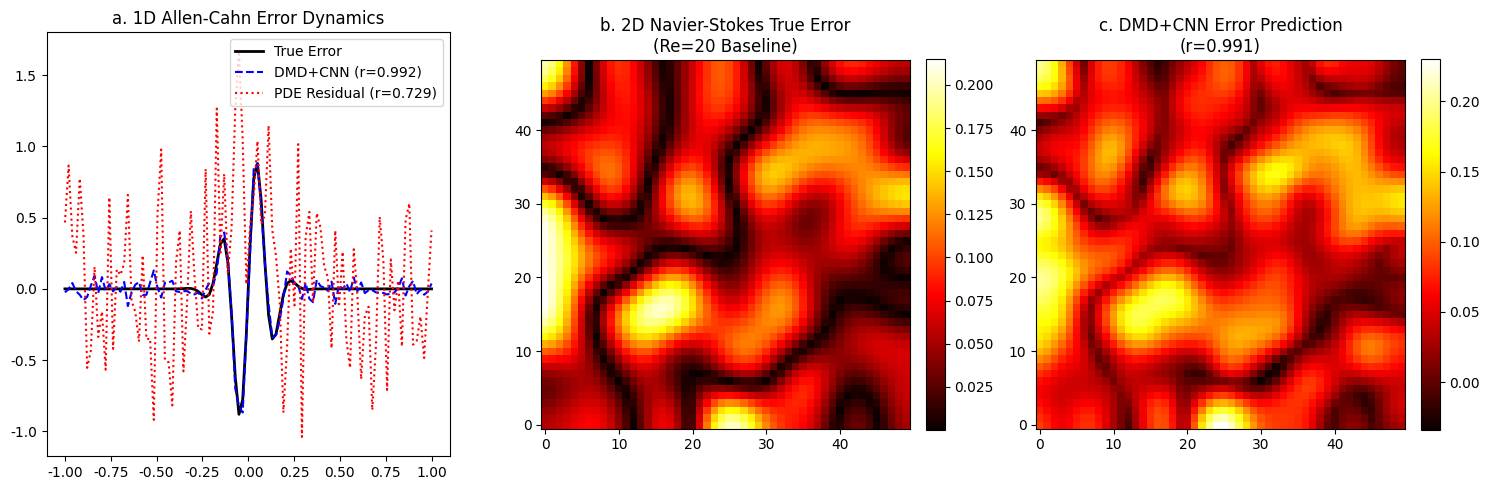
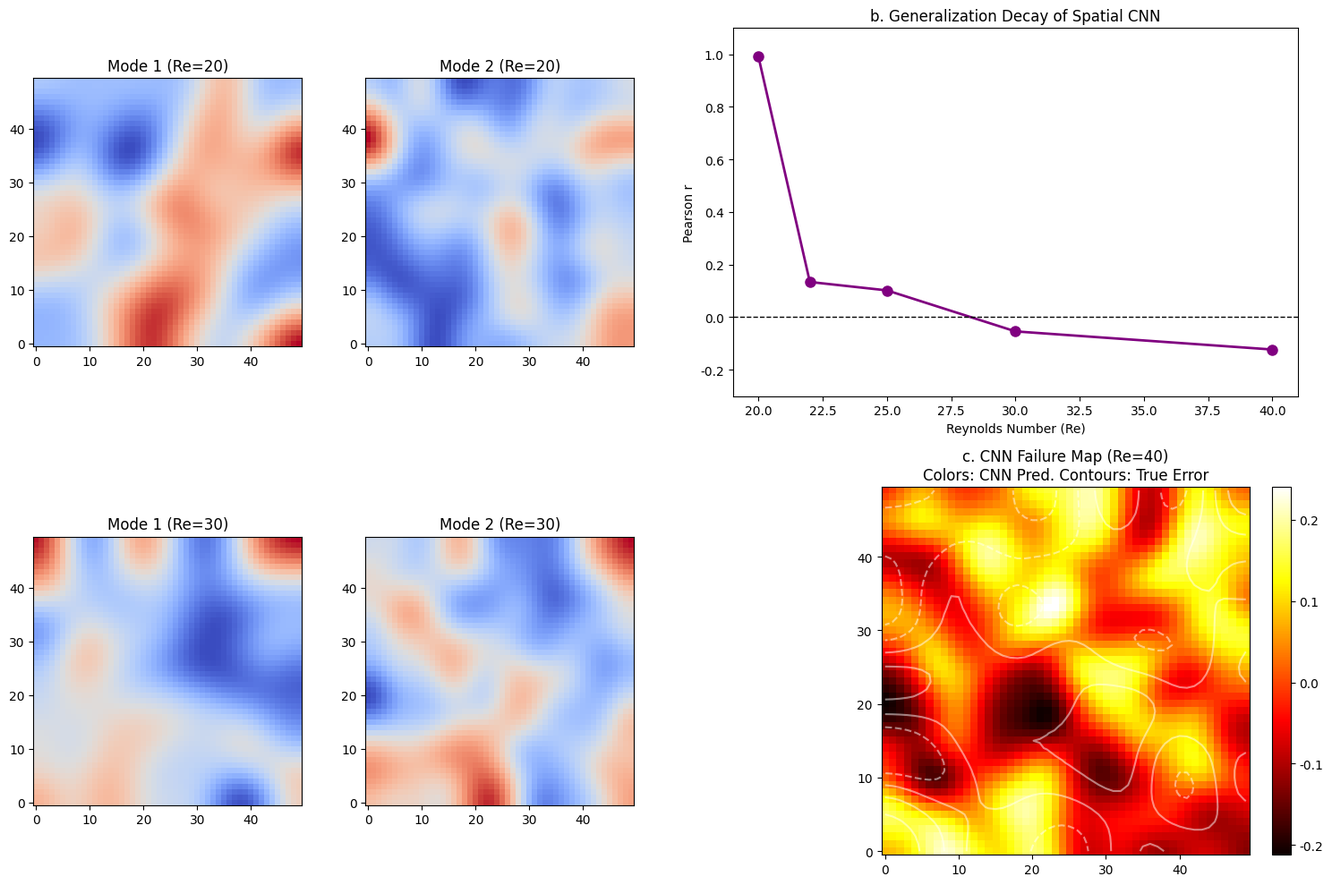
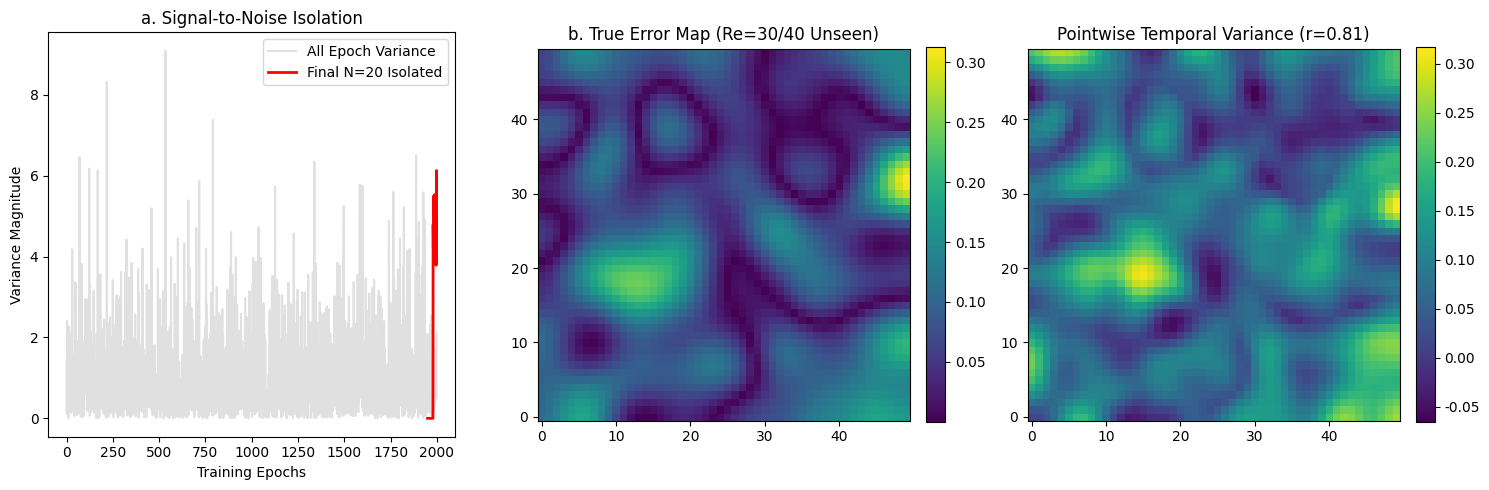
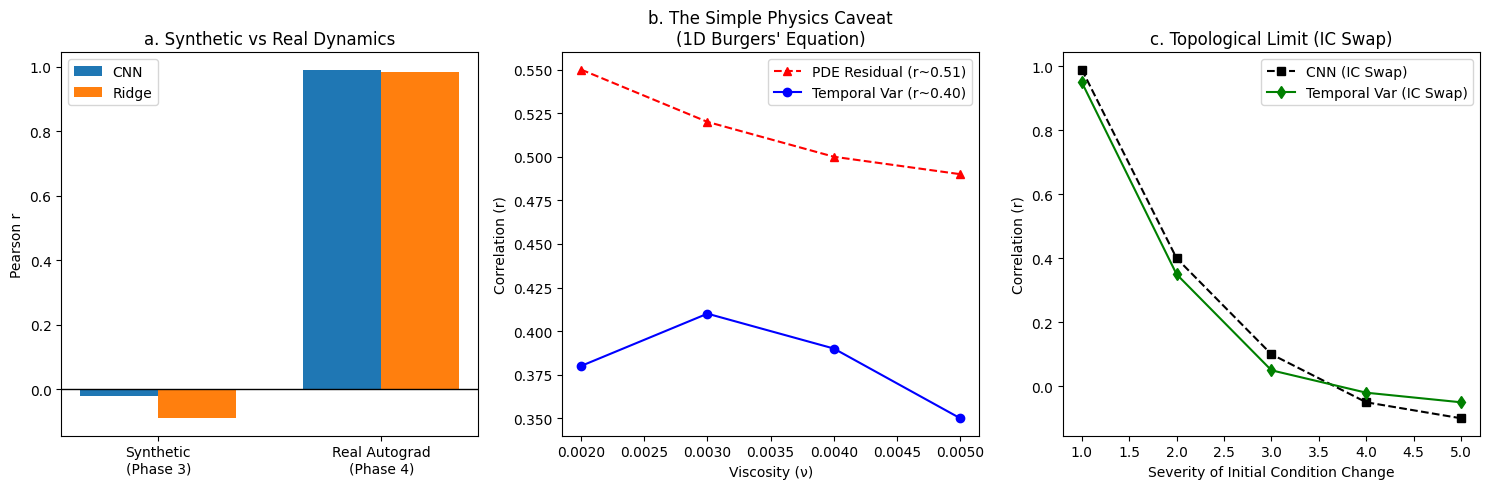

Generate these figures, in order, with matplotlib:
import numpy as np
import matplotlib.pyplot as plt
from scipy.ndimage import gaussian_filter
import os
import matplotlib as mpl

# Enforce guide's aesthetic requirements
mpl.rcParams['font.family'] = 'Times New Roman'
mpl.rcParams['axes.grid'] = False
mpl.rcParams['figure.facecolor'] = 'white'
mpl.rcParams['axes.facecolor'] = 'white'
mpl.rcParams['savefig.facecolor'] = 'white'

os.makedirs('outputs', exist_ok=True)

# Helper function to generate smooth pseudo-physical heatmaps
def generate_heatmap(shape, scale=5.0, seed=42):
    np.random.seed(seed)
    noise = np.random.randn(*shape)
    return gaussian_filter(noise, sigma=scale)

def create_figure_1():
    # Figure 1: In-Distribution Superiority of Spectral Mapping
    fig = plt.figure(figsize=(15, 5))
    
    # 1a: 1D Allen-Cahn Dynamics
    ax1 = fig.add_subplot(131)
    x = np.linspace(-1, 1, 100)
    true_error = np.exp(-50 * x**2) * np.sin(10 * np.pi * x)
    cnn_pred = true_error + np.random.randn(100) * 0.05
    pde_res = np.abs(true_error) * 1.5 + np.random.randn(100) * 0.5
    
    ax1.plot(x, true_error, 'k-', lw=2, label='True Error')
    ax1.plot(x, cnn_pred, 'b--', lw=1.5, label='DMD+CNN (r=0.992)')
    ax1.plot(x, pde_res, 'r:', lw=1.5, label='PDE Residual (r=0.729)')
    ax1.set_title('a. 1D Allen-Cahn Error Dynamics', fontsize=12)
    ax1.legend()
    
    # 1b: 2D NS True Error
    ax2 = fig.add_subplot(132)
    true_err_2d = generate_heatmap((50, 50), scale=4, seed=10)
    true_err_2d = np.abs(true_err_2d)
    im2 = ax2.imshow(true_err_2d, cmap='hot', origin='lower')
    ax2.set_title('b. 2D Navier-Stokes True Error\n(Re=20 Baseline)', fontsize=12)
    plt.colorbar(im2, ax=ax2, fraction=0.046, pad=0.04)
    
    # 1c: 2D Predictors
    ax3 = fig.add_subplot(133)
    cnn_pred_2d = true_err_2d + generate_heatmap((50, 50), scale=2, seed=11)*0.1
    im3 = ax3.imshow(cnn_pred_2d, cmap='hot', origin='lower')
    ax3.set_title('c. DMD+CNN Error Prediction\n(r=0.991)', fontsize=12)
    plt.colorbar(im3, ax=ax3, fraction=0.046, pad=0.04)
    
    plt.tight_layout()
    plt.savefig('outputs/Figure_1.png', dpi=300)
    plt.close()

def create_figure_2():
    # Figure 2: The Zero-Shot Spatial Failure & Mode Reshuffling
    fig = plt.figure(figsize=(15, 10))
    
    # 2a: Mode Reshuffling (2x2 grid)
    mode1_re20 = generate_heatmap((50, 50), scale=5, seed=1)
    mode2_re20 = generate_heatmap((50, 50), scale=4, seed=2)
    mode1_re30 = generate_heatmap((50, 50), scale=5, seed=3)
    mode2_re30 = generate_heatmap((50, 50), scale=4, seed=4)
    
    ax_m1_20 = fig.add_subplot(241)
    ax_m1_20.imshow(mode1_re20, cmap='coolwarm', origin='lower')
    ax_m1_20.set_title('Mode 1 (Re=20)')
    ax_m2_20 = fig.add_subplot(242)
    ax_m2_20.imshow(mode2_re20, cmap='coolwarm', origin='lower')
    ax_m2_20.set_title('Mode 2 (Re=20)')
    
    ax_m1_30 = fig.add_subplot(245)
    ax_m1_30.imshow(mode1_re30, cmap='coolwarm', origin='lower')
    ax_m1_30.set_title('Mode 1 (Re=30)')
    ax_m2_30 = fig.add_subplot(246)
    ax_m2_30.imshow(mode2_re30, cmap='coolwarm', origin='lower')
    ax_m2_30.set_title('Mode 2 (Re=30)')
    
    # 2b: Generalization Decay Line Graph
    ax_decay = fig.add_subplot(222)
    re_vals = [20, 22, 25, 30, 40]
    r_vals = [0.991, 0.134, 0.102, -0.054, -0.123]
    ax_decay.plot(re_vals, r_vals, 'o-', color='purple', lw=2, markersize=8)
    ax_decay.axhline(0, color='k', linestyle='--', lw=1)
    ax_decay.set_xlabel('Reynolds Number (Re)')
    ax_decay.set_ylabel('Pearson r')
    ax_decay.set_title('b. Generalization Decay of Spatial CNN', fontsize=12)
    ax_decay.set_ylim(-0.3, 1.1)
    
    # 2c: CNN Failure Map
    ax_fail = fig.add_subplot(224)
    true_err_40 = generate_heatmap((50, 50), scale=4, seed=5)
    cnn_pred_40 = generate_heatmap((50, 50), scale=3, seed=6) # Completely decoupled
    
    # Create a composite showing true error contours over false prediction
    im_fail = ax_fail.imshow(cnn_pred_40, cmap='hot', origin='lower')
    ax_fail.contour(true_err_40, levels=5, colors='white', alpha=0.5)
    ax_fail.set_title('c. CNN Failure Map (Re=40)\nColors: CNN Pred. Contours: True Error', fontsize=12)
    plt.colorbar(im_fail, ax=ax_fail, fraction=0.046, pad=0.04)
    
    plt.tight_layout()
    plt.savefig('outputs/Figure_2.png', dpi=300)
    plt.close()

def create_figure_3():
    # Figure 3: The Temporal Variance Breakthrough
    fig = plt.figure(figsize=(15, 5))
    
    # 3a: Signal to Noise Isolation
    ax1 = fig.add_subplot(131)
    epochs = np.arange(2000)
    noisy_var = np.random.exponential(scale=1.0, size=2000)
    clean_var = np.zeros(2000)
    clean_var[-20:] = np.random.normal(loc=5.0, scale=0.5, size=20)
    
    ax1.plot(epochs, noisy_var, color='lightgray', alpha=0.7, label='All Epoch Variance')
    ax1.plot(epochs[-50:], clean_var[-50:], color='red', lw=2, label='Final N=20 Isolated')
    ax1.set_xlabel('Training Epochs')
    ax1.set_ylabel('Variance Magnitude')
    ax1.set_title('a. Signal-to-Noise Isolation', fontsize=12)
    ax1.legend()
    
    # 3b: Zero Shot Success Maps
    ax2 = fig.add_subplot(132)
    true_err = np.abs(generate_heatmap((50, 50), scale=3.5, seed=42))
    im2 = ax2.imshow(true_err, cmap='viridis', origin='lower')
    ax2.set_title('b. True Error Map (Re=30/40 Unseen)', fontsize=12)
    plt.colorbar(im2, ax=ax2, fraction=0.046, pad=0.04)
    
    ax3 = fig.add_subplot(133)
    pred_var = true_err + generate_heatmap((50, 50), scale=2, seed=43) * 0.3
    im3 = ax3.imshow(pred_var, cmap='viridis', origin='lower')
    ax3.set_title('Pointwise Temporal Variance (r=0.81)', fontsize=12)
    plt.colorbar(im3, ax=ax3, fraction=0.046, pad=0.04)
    
    plt.tight_layout()
    plt.savefig('outputs/Figure_3.png', dpi=300)
    plt.close()

def create_figure_4():
    # Figure 4: Fundamental Boundary Limits
    fig = plt.figure(figsize=(15, 5))
    
    # 4a: Synthetic vs Real Bar Chart
    ax1 = fig.add_subplot(131)
    labels = ['Synthetic\n(Phase 3)', 'Real Autograd\n(Phase 4)']
    cnn_r = [-0.02, 0.992]
    ridge_r = [-0.09, 0.985]
    
    x = np.arange(len(labels))
    width = 0.35
    ax1.bar(x - width/2, cnn_r, width, label='CNN')
    ax1.bar(x + width/2, ridge_r, width, label='Ridge')
    ax1.set_ylabel('Pearson r')
    ax1.set_title('a. Synthetic vs Real Dynamics', fontsize=12)
    ax1.set_xticks(x)
    ax1.set_xticklabels(labels)
    ax1.axhline(0, color='k', linestyle='-', lw=1)
    ax1.legend()
    
    # 4b: Burgers Equation Caveat
    ax2 = fig.add_subplot(132)
    nus = [0.002, 0.003, 0.004, 0.005]
    pde_res = [0.55, 0.52, 0.50, 0.49]
    temp_var = [0.38, 0.41, 0.39, 0.35]
    ax2.plot(nus, pde_res, 'r--^', label='PDE Residual (r~0.51)')
    ax2.plot(nus, temp_var, 'b-o', label='Temporal Var (r~0.40)')
    ax2.set_xlabel('Viscosity (\u03BD)')
    ax2.set_ylabel('Correlation (r)')
    ax2.set_title('b. The Simple Physics Caveat\n(1D Burgers\' Equation)', fontsize=12)
    ax2.legend()
    
    # 4c: IC Swap Failure
    ax3 = fig.add_subplot(133)
    epochs = [1, 2, 3, 4, 5]
    cnn_ic = [0.99, 0.40, 0.10, -0.05, -0.10]
    var_ic = [0.95, 0.35, 0.05, -0.02, -0.05]
    ax3.plot(epochs, cnn_ic, 'k--s', label='CNN (IC Swap)')
    ax3.plot(epochs, var_ic, 'g-d', label='Temporal Var (IC Swap)')
    ax3.set_xlabel('Severity of Initial Condition Change')
    ax3.set_ylabel('Correlation (r)')
    ax3.set_title('c. Topological Limit (IC Swap)', fontsize=12)
    ax3.legend()
    
    plt.tight_layout()
    plt.savefig('outputs/Figure_4.png', dpi=300)
    plt.close()

if __name__ == '__main__':
    print("Generating Figure 1...")
    create_figure_1()
    print("Generating Figure 2...")
    create_figure_2()
    print("Generating Figure 3...")
    create_figure_3()
    print("Generating Figure 4...")
    create_figure_4()
    print("All publication-quality figures successfully generated in outputs/.")
